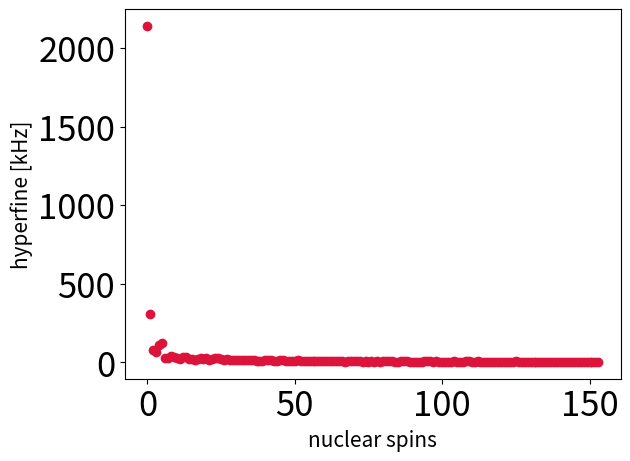
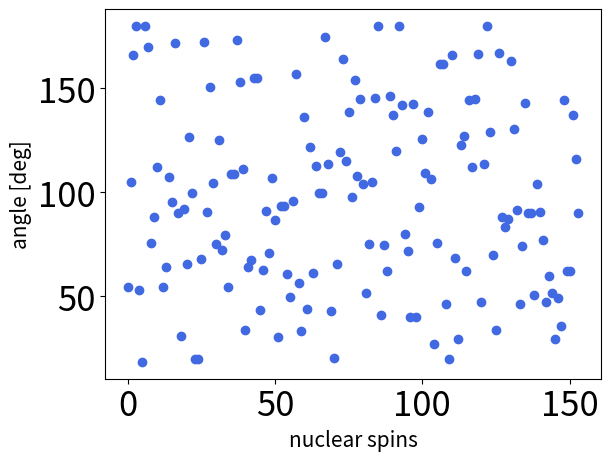
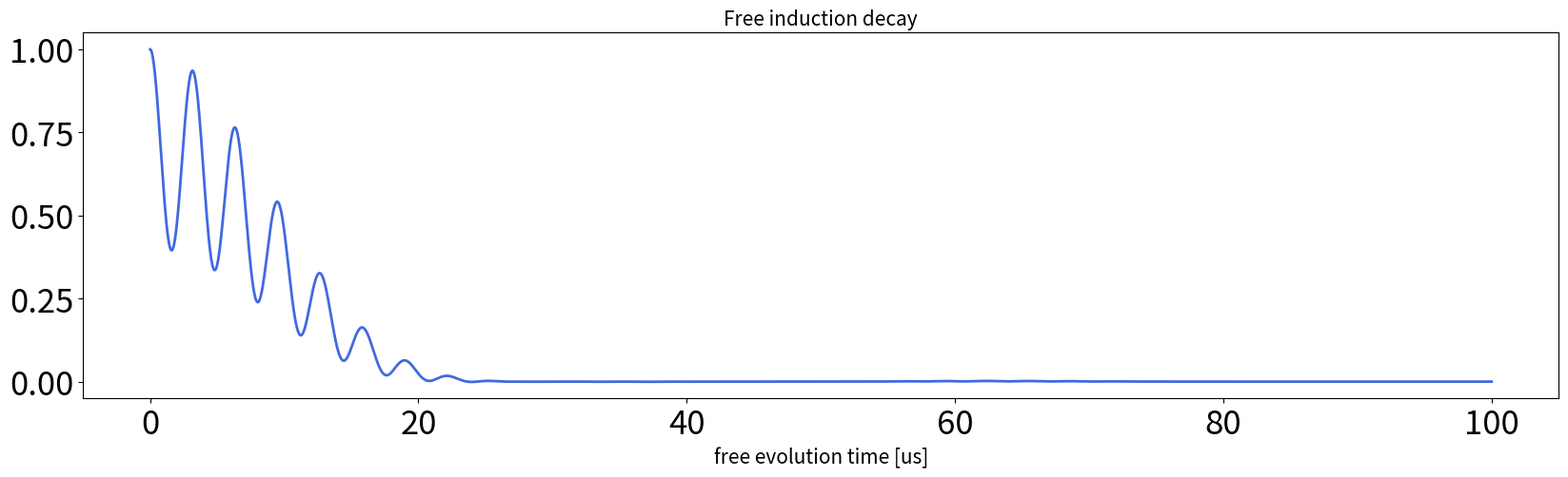
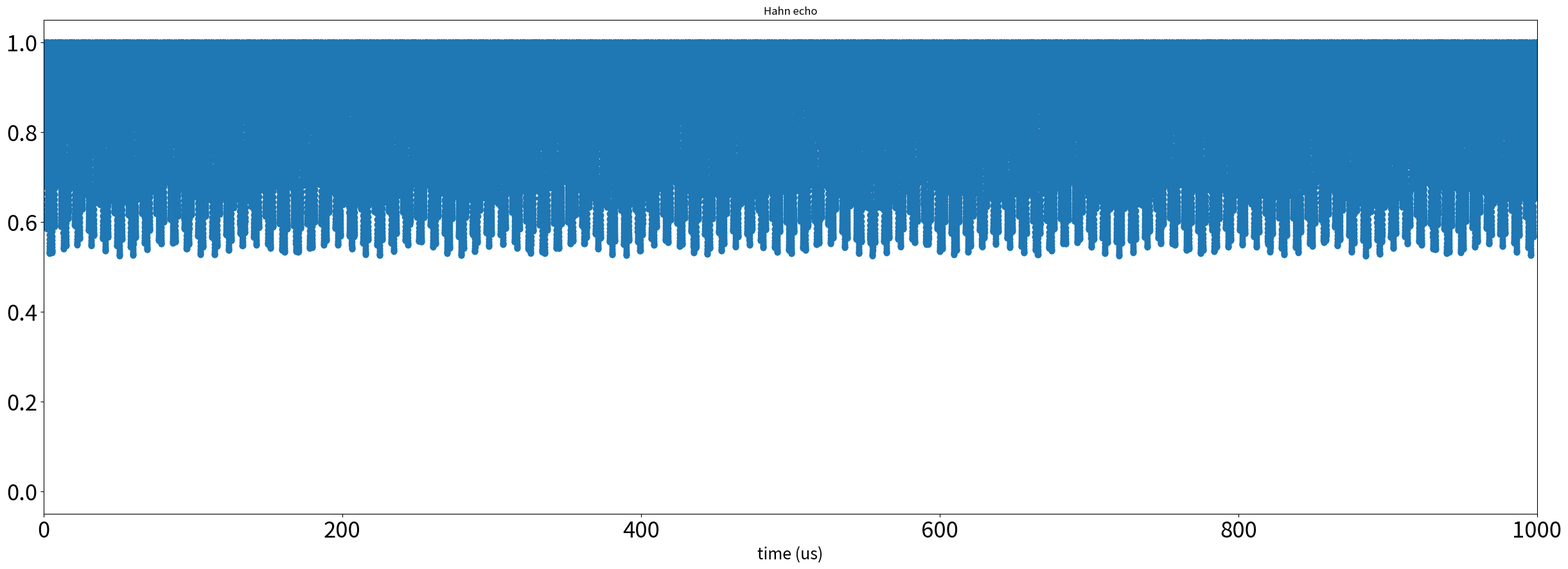
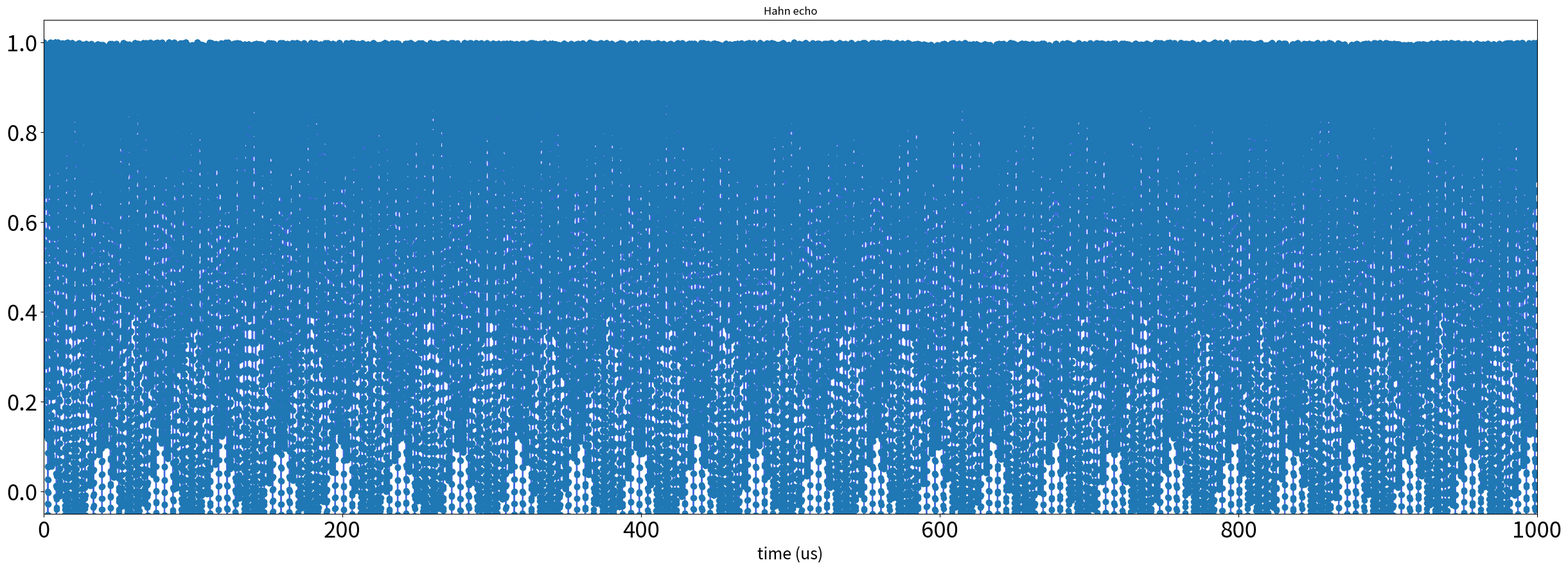
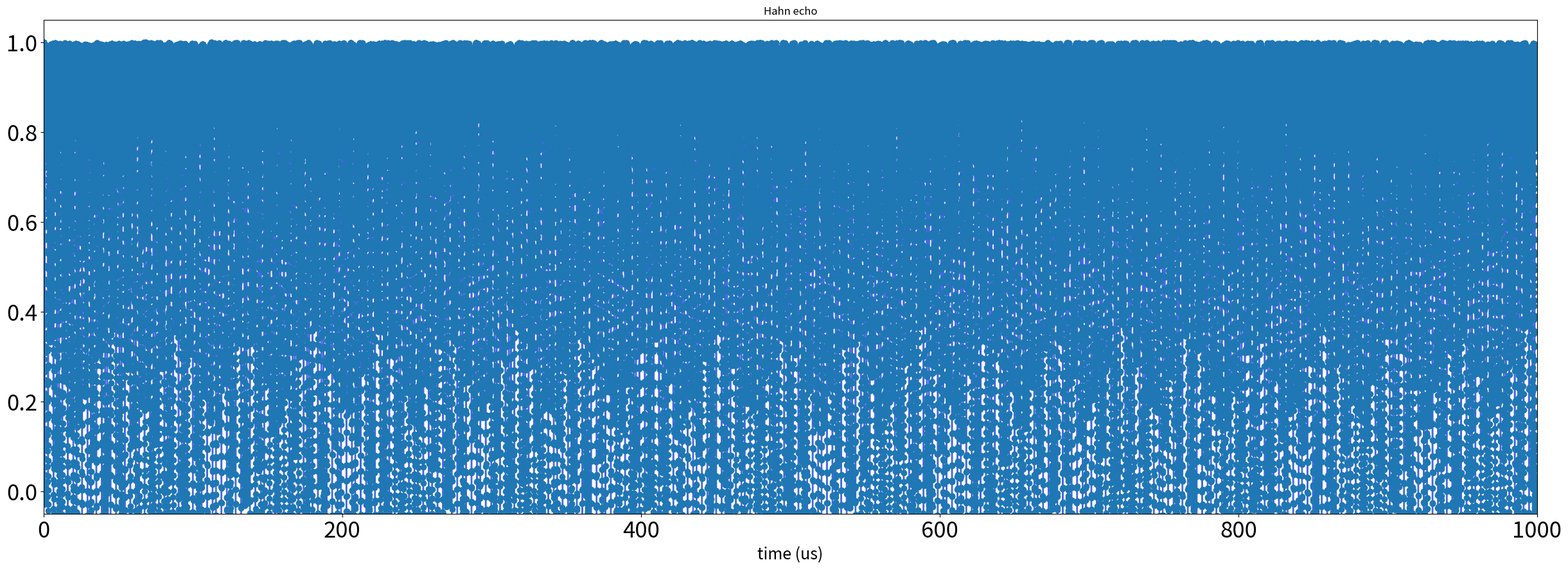
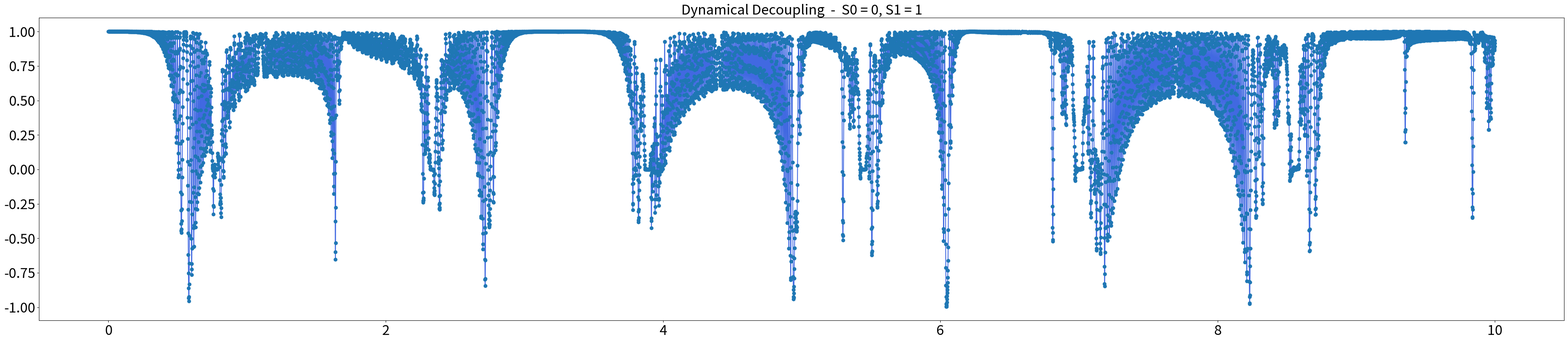
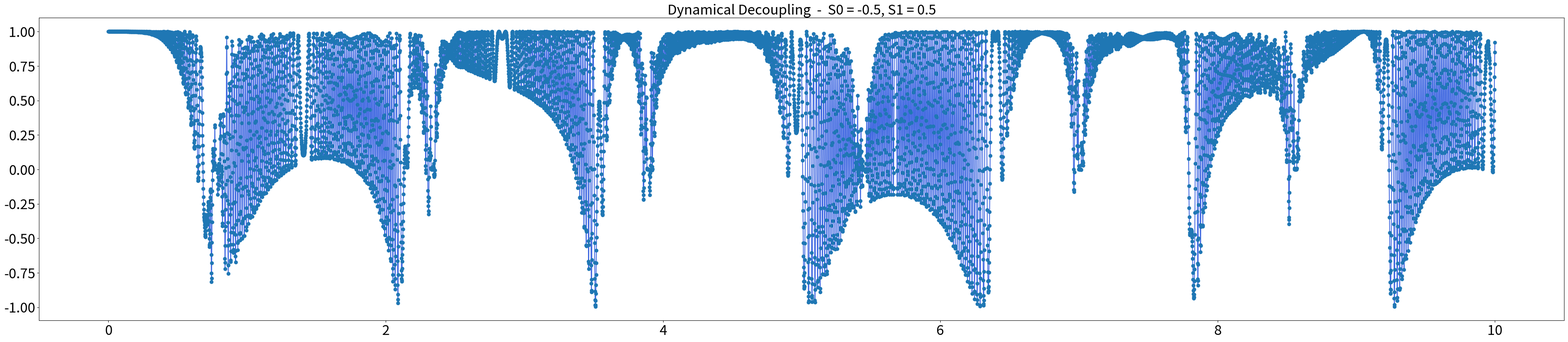
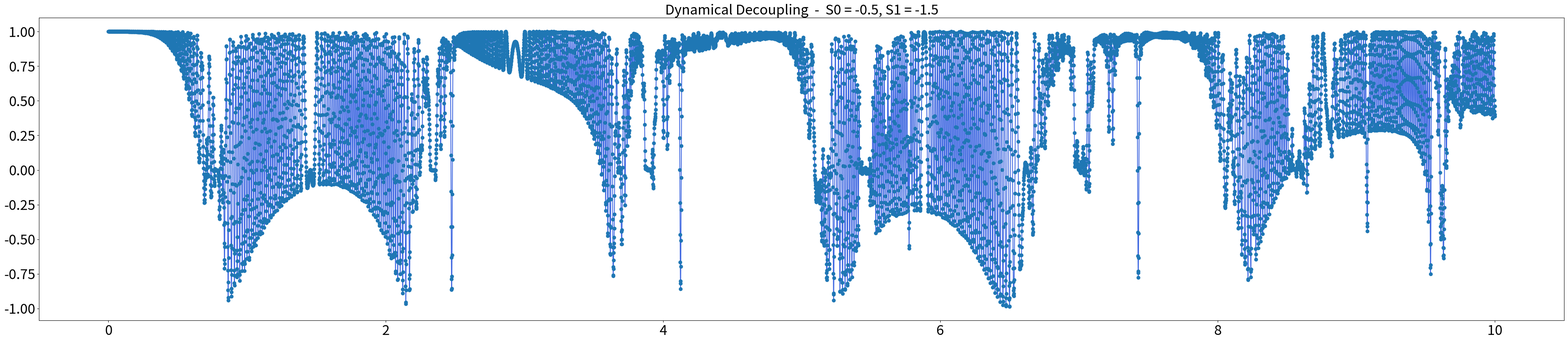
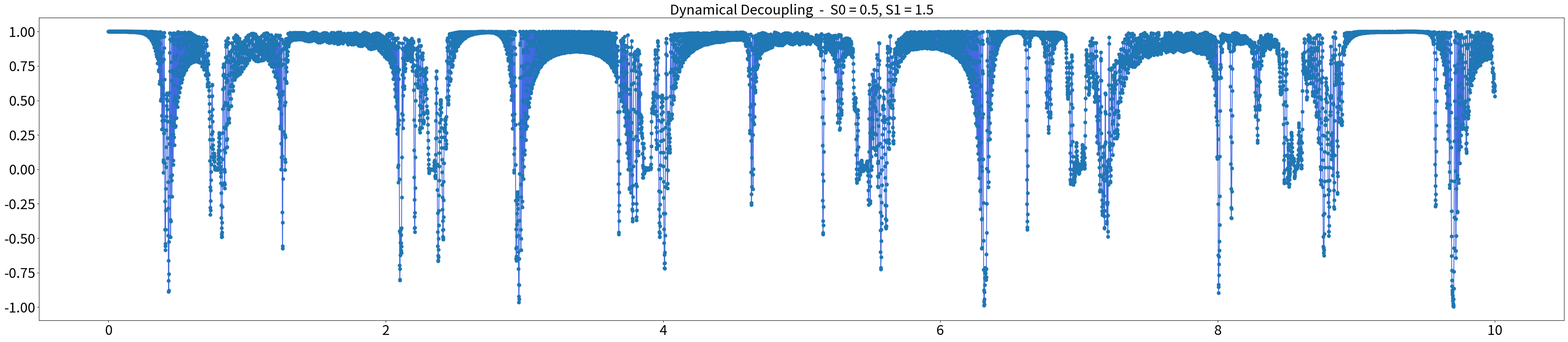
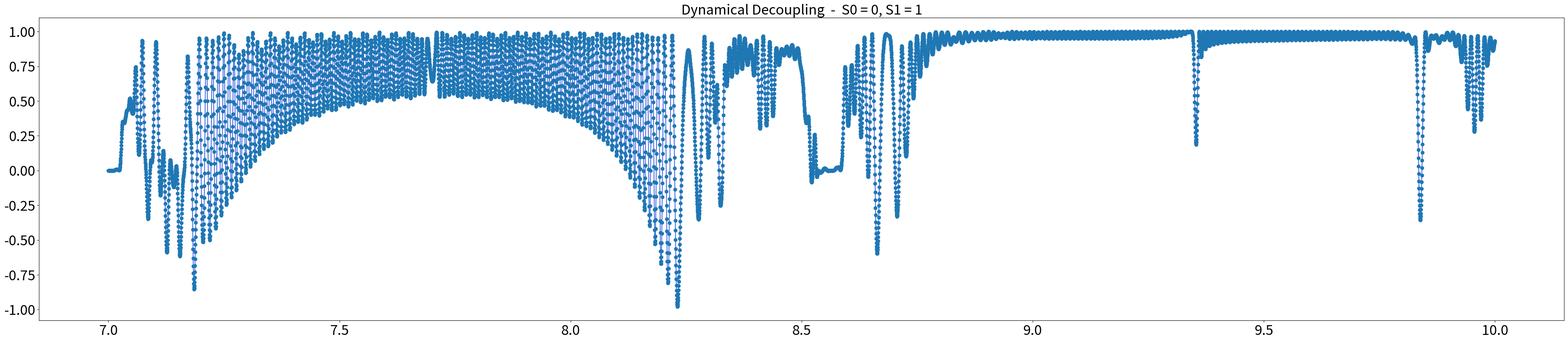
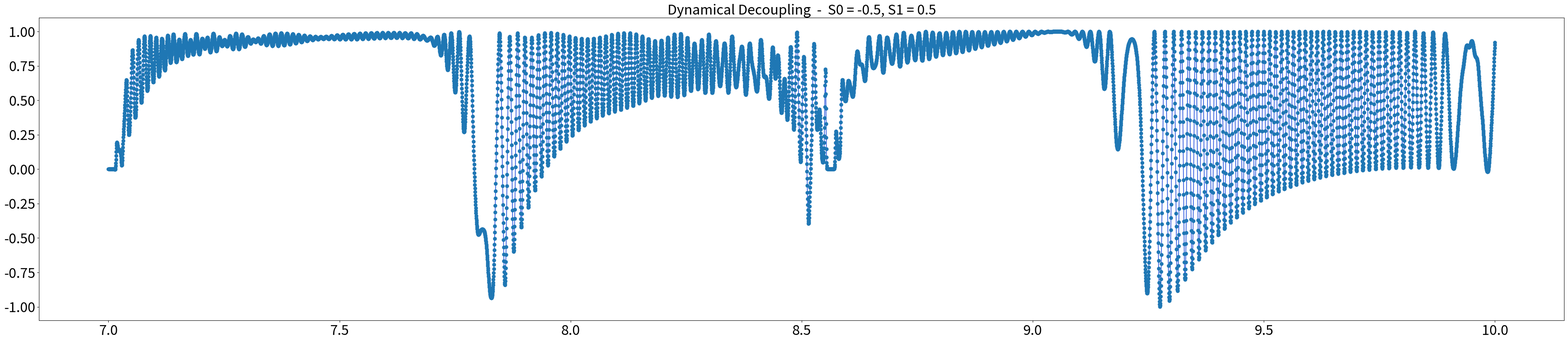
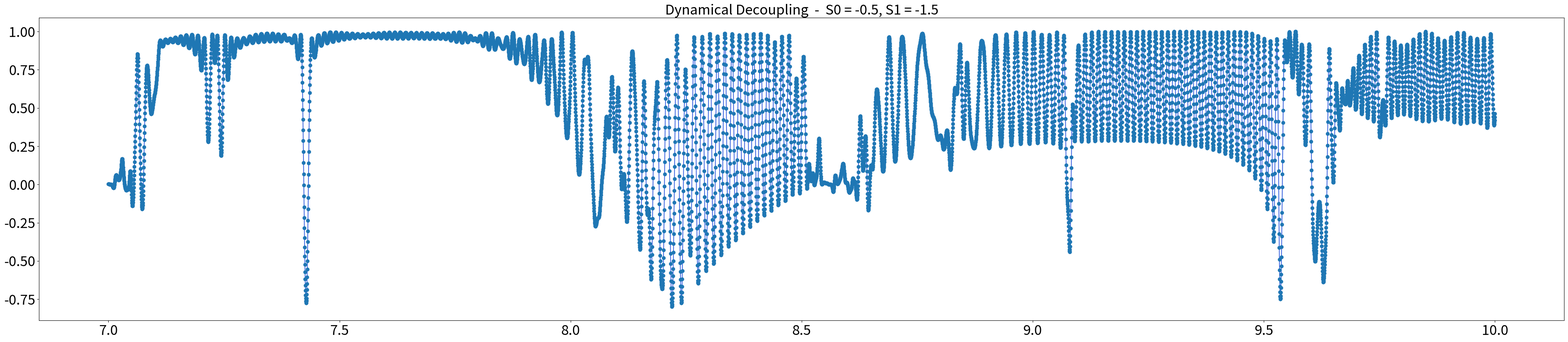
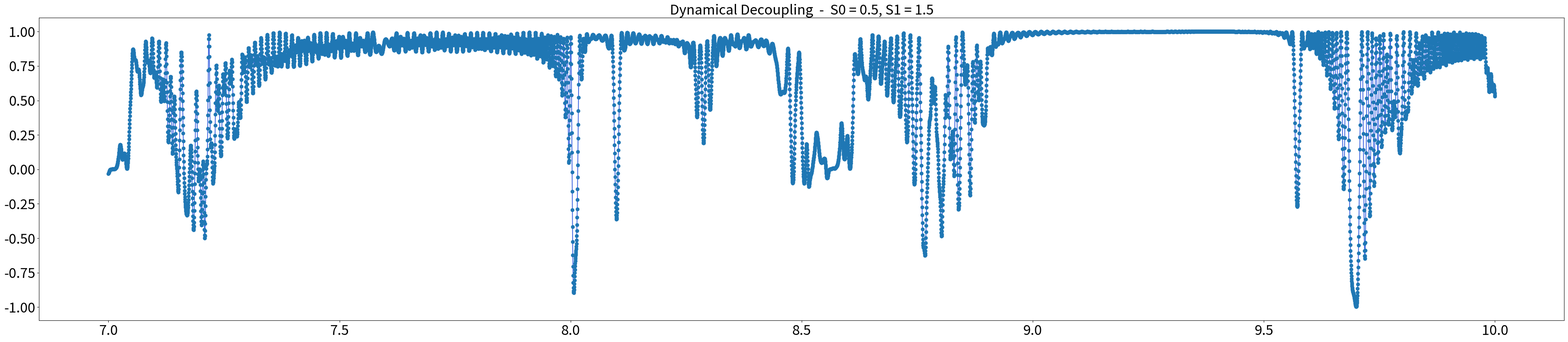

The matplotlib source for these figures, in order:

import numpy as np
import pylab as plt

import matplotlib 
matplotlib.rc('xtick', labelsize=25) 
matplotlib.rc('ytick', labelsize=25) 

#idea is to create an object-oriented approach, where I add electron spin object, nuclear spin objects
# and I can then calculate the effect of the nuclear spin on the electronic spin or viceversa
# all ab-initio

class NSpin ():

	def __init__ (self, specie, loc):

		self._species = specie
		self._x = loc[0]
		self._y = loc[1]
		self._z = loc[2]

		species_list = ['13C', '14N', '15N', '19F', '29Si']
		gm_list = [0,1,2,3,4]
		self._gm_ratio = gm_list [[i for i,x in enumerate(species_list) if x == specie] [0]]
		print (self._gm_ratio)

class CentralSpinExperiment ():

	def __init__ (self):

	    #Constants
	    #lattice parameter
	    self.a0 = 3.57 * 10**(-10)
	    # Hyperfine related constants
	    self.gam_el = 1.760859 *10**11 #Gyromagnetic ratio rad s-1 T-1
	    self.gam_n = 67.262 *10**6 #rad s-1 T-1
	    self.hbar = 1.05457173*10**(-34)
	    self.mu0 = 4*np.pi*10**(-7)

	    self.prefactor = self.mu0*self.gam_el*self.gam_n/(4*np.pi)*self.hbar**2 /self.hbar/(2*np.pi) #Last /hbar/2pi is to convert from Joule to Hz

	def generate_NSpin_distr (self, conc=0.02, N=25, do_sphere = True):

	    pi = np.pi

	    ##Carbon Lattice Definition
	    #Rotation matrix to get b along z-axis
	    Rz=np.array([[np.cos(pi/4),-np.sin(pi/4),0],[np.sin(pi/4),np.cos(pi/4),0],[0,0,1]])
	    Rx=np.array([[1,0,0],[0,np.cos(np.arctan(np.sqrt(2))),-np.sin(np.arctan(np.sqrt(2)))],[0,np.sin(np.arctan(np.sqrt(2))),np.cos(np.arctan(np.sqrt(2)))]])
	    # Basis vectors
	    a = np.array([0,0,0])
	    b = self.a0/4*np.array([1,1,1])
	    b = Rx.dot(Rz).dot(b)
	    # Basisvectors of Bravais lattice
	    i = self.a0/2*np.array([0,1,1])
	    i = Rx.dot(Rz).dot(i)
	    j = self.a0/2*np.array([1,0,1])
	    j = Rx.dot(Rz).dot(j)
	    k = self.a0/2*np.array([1,1,0])
	    k = Rx.dot(Rz).dot(k)

	    # define position of NV in middle of the grid
	    NVPos = round(N/2) *i +round(N/2)*j+round(N/2)*k

	    #Initialise
	    L_size = 2*(N)**3-2 # minus 2 for N and V positions
	    Ap = np.zeros(L_size) #parallel
	    Ao = np.zeros(L_size) # perpendicular component
	    r = np.zeros(L_size)
	    x = np.zeros(L_size)
	    y = np.zeros(L_size)
	    z = np.zeros(L_size)
	    o=0
	    #Calculate Hyperfine strength for all gridpoints
	    for n in range(N):
	        for m in range(N):
	            for l in range(N):
	                if (n== round(N/2) and m==round(N/2) and l == round(N/2)) :#Omit the Nitrogen and the Vacancy centre in the calculations
	                    o+=0
	                else:
	                    pos1 = n*i + m*j+l*k - NVPos
	                    pos2 = pos1 + b
	                    r[o] = np.sqrt(pos1.dot(pos1))
	                    Ap[o] =self.prefactor*np.power(r[o],-3)*(3*np.power(pos1[2],2)*np.power(r[o],-2)-1)
	                    Ao[o] = self.prefactor*np.power(r[o],-3)*3*(np.sqrt(np.power(pos1[0],2)+np.power(pos1[1],2))*pos1[2]*np.power(r[o],-2))
	                    x[o] = pos1[0]
	                    y[o] = pos1[1]
	                    z[o] = pos1[2]
	                    o +=1
	                    r[o] = np.sqrt(pos2.dot(pos2))
	                    Ap[o] = self.prefactor*np.power(r[o],-3)*(3*np.power(pos2[2],2)*np.power(r[o],-2)-1)
	                    Ao[o] = self.prefactor*np.power(r[o],-3)*3*(np.sqrt(np.power(pos2[0],2)+np.power(pos2[1],2))*pos2[2]*np.power(r[o],-2))
	                    x[o] = pos2[0]
	                    y[o] = pos2[1]
	                    z[o] = pos2[2]
	                    o+=1
	    # Generate different NV-Objects by randomly selecting which gridpoints contain a carbon.
	    
	    if do_sphere == True:
	        #zipped = zip(r,Ap,Ao,x,y,z)
	        #zipped.sort() # sort list as function of r
	        zipped = sorted(zip(r,Ap,Ao,x,y,z))
	        zipped = zipped[0:int(len(r)/2)] # only take half of the occurences
	        r = np.asarray([r_s for r_s,Ap_s,Ao_s,x_s,y_s,z_s in zipped])
	        Ap = np.asarray([Ap_s for r_s,Ap_s,Ao_s,x_s,y_s,z_s in zipped])
	        Ao = np.asarray([Ao_s for r_s,Ap_s,Ao_s,x_s,y_s,z_s in zipped])
	        x = np.asarray([x_s for r_s,Ap_s,Ao_s,x_s,y_s,z_s in zipped])
	        y = np.asarray([y_s for r_s,Ap_s,Ao_s,x_s,y_s,z_s in zipped])
	        z = np.asarray([z_s for r_s,Ap_s,Ao_s,x_s,y_s,z_s in zipped])
	    
	    
	    for p in range(N):
	        # here we choose the grid points that contain a carbon 13 spin, dependent on concentration
	        Sel = np.where(np.random.rand(int(L_size/2)) < conc)
	        Ap_NV =[ Ap[u] for u in Sel]
	        Ao_NV =[ Ao[u] for u in Sel]
	        r_NV = [ r[u] for u in Sel]
	        # NV_list.append(A_NV[0]) #index 0 is to get rid of outher brackets in A_NV0
	    self._nr_nucl_spins = len(Ap_NV[0])
	    print ("Created "+str(self._nr_nucl_spins)+" nuclear spins in the lattice.")
	    return Ap_NV[0], Ao_NV[0] , r_NV[0]

	def set_spin_bath (self, Ap, Ao):

		self.Ap = Ap
		self.Ao = Ao
		self._nr_nucl_spins = len(self.Ap)

	def set_B (self, Bp, Bo):

		self.Bp = Bp
		self.Bo = Bo

	def plot_spin_bath_info (self):

		A = (self.Ap**2+self.Ao**2)**0.5
		phi = np.arccos((self.Ap)/A)*180/np.pi


		plt.plot (A/1000., 'o', color='Crimson')
		plt.xlabel ('nuclear spins', fontsize=15)
		plt.ylabel ('hyperfine [kHz]', fontsize=15)
		plt.show()


		plt.plot (phi, 'o', color = 'RoyalBlue')
		plt.xlabel ('nuclear spins', fontsize=15)
		plt.ylabel ('angle [deg]', fontsize=15)
		plt.show()


	def _set_pars (self, tau):

		self.hp_1 = self.Bp - self.Ap/self.gam_n
		self.ho_1 = self.Bo - self.Ao/self.gam_n
		self.h_1 = (self.hp_1**2+self.ho_1**2)**0.5
		self.hp_0 = self.Bp*np.ones (self._nr_nucl_spins)
		self.ho_0 = self.Bo*np.ones (self._nr_nucl_spins)
		self.h_0 = (self.hp_0**2+self.ho_0**2)**0.5
		self.phi_01 = np.arccos((self.hp_0*self.hp_1 + self.ho_0*self.ho_1)/(self.h_0*self.h_1))


	def FID (self, tau):

		self.L = np.zeros ((self._nr_nucl_spins, len(tau)))
		self.L_fid = np.ones (len(tau)) 
		self._set_pars (tau=tau)

		for i in np.arange(self._nr_nucl_spins):
			th_0 = self.gam_n*self.h_0[i]*tau
			th_1 = self.gam_n*self.h_1[i]*tau
			self.L[i, :] = np.cos (th_0/2.)*np.cos (th_1/2.) + \
						np.sin (th_0/2.)*np.sin (th_1/2.)*np.cos (self.phi_01[i])
			#plt.plot (tau, self.L[i, :])
		#plt.show()

		for i in np.arange(self._nr_nucl_spins):
			self.L_fid = self.L_fid * self.L[i, :]

		plt.figure (figsize = (20,5))
		plt.plot (tau*1e6, self.L_fid, linewidth =2, color = 'RoyalBlue')
		plt.xlabel ('free evolution time [us]', fontsize = 15)
		plt.title ('Free induction decay', fontsize = 15)
		plt.show()

	def __set_h_vector(self, tau, S1 = 1., S0 = 0.):
		self.L = np.zeros ((self._nr_nucl_spins, len(tau)))
		self.L_hahn = np.ones (len(tau)) 
		self.L = np.zeros ((self._nr_nucl_spins, len(tau)))
		self.L_dd = np.ones (len(tau)) 
		self._set_pars (tau=tau)

		self.hp_1 = self.Bp*np.ones (self._nr_nucl_spins) + S1*self.Ap/self.gam_n
		self.ho_1 = self.Bo*np.ones (self._nr_nucl_spins) + S1*self.Ao/self.gam_n
		self.h_1 = (self.hp_1**2+self.ho_1**2)**0.5
		self.hp_0= self.Bp*np.ones (self._nr_nucl_spins) + S0*self.Ap/self.gam_n
		self.ho_0 = self.Bo*np.ones (self._nr_nucl_spins) + S0*self.Ao/self.gam_n
		self.h_0 = (self.hp_0**2+self.ho_0**2)**0.5

		self.phi_01 = np.arccos((self.hp_0*self.hp_1 + self.ho_0*self.ho_1)/(self.h_0*self.h_1))



	def Hahn_eco (self, tau, S1=1, S0=0):

		self.__set_h_vector (tau=tau, S1=S1, S0=S0)

		for i in np.arange(self._nr_nucl_spins):
			th_0 = self.gam_n*self.h_0[i]*tau
			th_1 = self.gam_n*self.h_1[i]*tau
			a1 = np.sin(self.phi_01[i])**2
			a2 = np.sin(th_0)**2
			a3 = np.sin(th_1)**2

			self.L[i, :] = np.ones(len(tau)) -2*a1*a2*a3

			#plt.plot (tau, self.L[i, :])
		#plt.show()

		for i in np.arange(self._nr_nucl_spins):
			self.L_hahn = self.L_hahn * self.L[i, :]

		plt.figure (figsize=(30,10))
		plt.plot (tau*1e6, self.L_hahn, 'RoyalBlue')
		plt.plot (tau*1e6, self.L_hahn, 'o')
		plt.xlabel ('time (us)', fontsize=18)
		plt.axis ([min(tau*1e6), max(tau*1e6), -0.05, 1.05])
		plt.title ('Hahn echo')
		plt.show()

	def dynamical_decoupling (self, nr_pulses, tau, S1=1, S0=0):

		self.N = nr_pulses
		self.__set_h_vector (tau=tau, S1=S1, S0=S0)
		k = int(self.N/2)

		#plt.figure (figsize=(50,10))

		for i in np.arange(self._nr_nucl_spins):
			th_0 = self.gam_n*self.h_0[i]*tau
			th_1 = self.gam_n*self.h_1[i]*tau
			alpha = np.arctan ((np.sin(th_0/2.)*np.sin(th_1/2.)*np.sin(self.phi_01[i]))/(np.cos(th_0/2.)*np.cos(th_1/2.) - np.sin(th_0/2.)*np.sin(th_1/2.)*np.cos(self.phi_01[i])))
			theta = 2*np.arccos (np.cos(th_0)*np.cos(th_1) - np.sin(th_0)*np.sin(th_1)*np.cos(self.phi_01[i]))

			if np.mod (self.N, 2) == 0:
				a1 = (np.sin(alpha))**2
				a2 = np.sin(k*theta/2.)**2
				self.L[i, :] = np.ones(len(tau)) -2*a1*a2
			else:
				print ("Not yet")
			#plt.plot (tau*1e6, self.L[i, :])
		#plt.show()


		for i in np.arange(self._nr_nucl_spins):
			self.L_dd = self.L_dd * self.L[i, :]

		plt.figure (figsize=(50,10))
		plt.plot (tau*1e6, self.L_dd, 'RoyalBlue')
		plt.plot (tau*1e6, self.L_dd, 'o')
		plt.title ('Dynamical Decoupling  -  S0 = '+str(S0)+', S1 = '+str(S1), fontsize=25)
		plt.show()



#n1 = NSpin (specie= '15N', loc = [5,6,7])

exp = CentralSpinExperiment ()

Ap, Ao, r = exp.generate_NSpin_distr (N = 20, conc = 0.02)
exp.set_spin_bath (Ap, Ao)
exp.plot_spin_bath_info ()
Bz_gauss = 300
exp.set_B (Bp=Bz_gauss*1e-4, Bo = 0)
exp.FID (tau = np.linspace (1, 100000, 10000)*1e-9)

tau_max= 1e-3
exp.Hahn_eco (S1=1, S0=0, tau = np.linspace (0, tau_max, 100000))
exp.Hahn_eco (S1=-0.5, S0=0.5, tau = np.linspace (0, tau_max, 100000))
exp.Hahn_eco (S1=-1.5, S0=-0.5, tau = np.linspace (0, tau_max, 100000))


t0 = 0e-6
t1 = 10e-6
exp.dynamical_decoupling (S1=1, S0=0, tau = np.linspace (t0, t1, 10000), nr_pulses = 128)
exp.dynamical_decoupling (S1=0.5, S0=-0.5, tau = np.linspace (t0, t1, 10000), nr_pulses = 128)
exp.dynamical_decoupling (S1=-1.5, S0=-0.5, tau = np.linspace (t0, t1, 10000), nr_pulses = 128)
exp.dynamical_decoupling (S1=1.5, S0=0.5, tau = np.linspace (t0, t1, 10000), nr_pulses = 128)

t0 = 7e-6
t1 = 10e-6
exp.dynamical_decoupling (S1=1, S0=0, tau = np.linspace (t0, t1, 10000), nr_pulses = 128)
exp.dynamical_decoupling (S1=0.5, S0=-0.5, tau = np.linspace (t0, t1, 10000), nr_pulses = 128)
exp.dynamical_decoupling (S1=-1.5, S0=-0.5, tau = np.linspace (t0, t1, 10000), nr_pulses = 128)
exp.dynamical_decoupling (S1=1.5, S0=0.5, tau = np.linspace (t0, t1, 10000), nr_pulses = 128)

#things to do:
#1) expand to defects different than NV in diamond (for example, S=3/2)
#2) expand to nuclei different than 13C (19F, 29Si)
#   - need to re-write the bath generation function to include multiple specied with different concentrations,
#		plot them in 3D (myavi). Need to modify it such that first I create the specific lattice, given the 
#		concentrations, and then calculate the hyperfines (for non-interacting systems)
#3) include two-body clusters contribution. Just keep non-interacting hamiltonian, but include interactons only 
#		for spins that are sufficiently close by
#4) q-theory to include effect on nuclear spins (diagonalize sparse matrix up to selected cluster size)
#		- possibly use QuTip?



#tests
